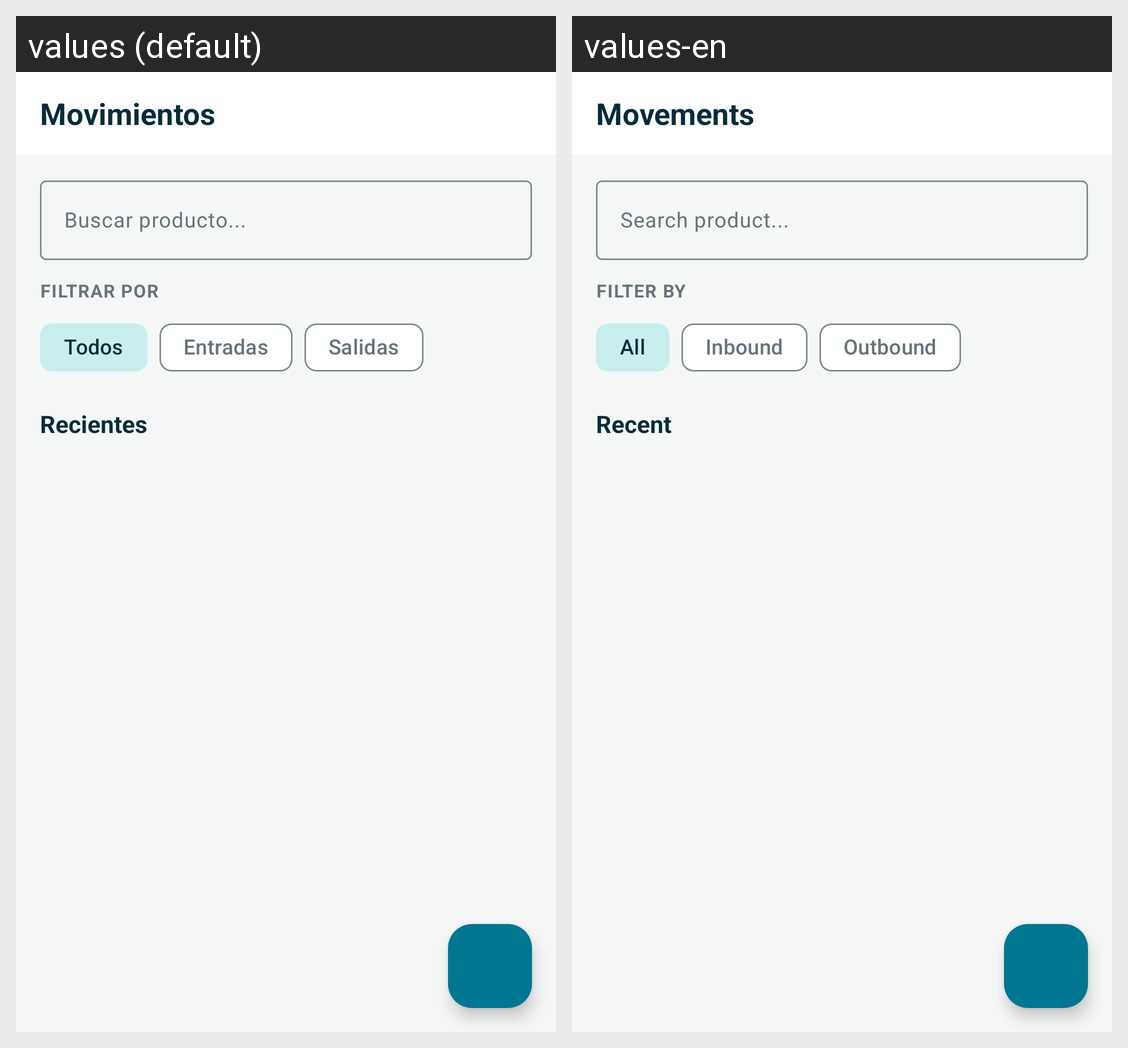

Here is an Android app screen in its default locale and in the app's own translations. Write out the translated-string differences for the strings that appear on this screen.
Android screen res/layout/fragment_movimientos.xml rendered under 2 locales, left to right: values (default), values-en. Device: Nexus 5 (rendered at 1080×1920; each locale shown at half size, 540×960, under a caption strip naming it); theme Theme.StockFlow.
Strings drawn on this screen, with the default value and each locale's value (text and hints the layout hard-codes, and strings that could not be matched under every locale, appear in the picture but are not listed):

nav_movements
  values: Movimientos
  values-en: Movements

movimientos_buscar
  values: Buscar producto...
  values-en: Search product...

movimientos_filtrar_por
  values: FILTRAR POR
  values-en: FILTER BY

movimientos_todos
  values: Todos
  values-en: All

movimientos_entradas
  values: Entradas
  values-en: Inbound

movimientos_salidas
  values: Salidas
  values-en: Outbound

movimientos_recientes
  values: Recientes
  values-en: Recent
